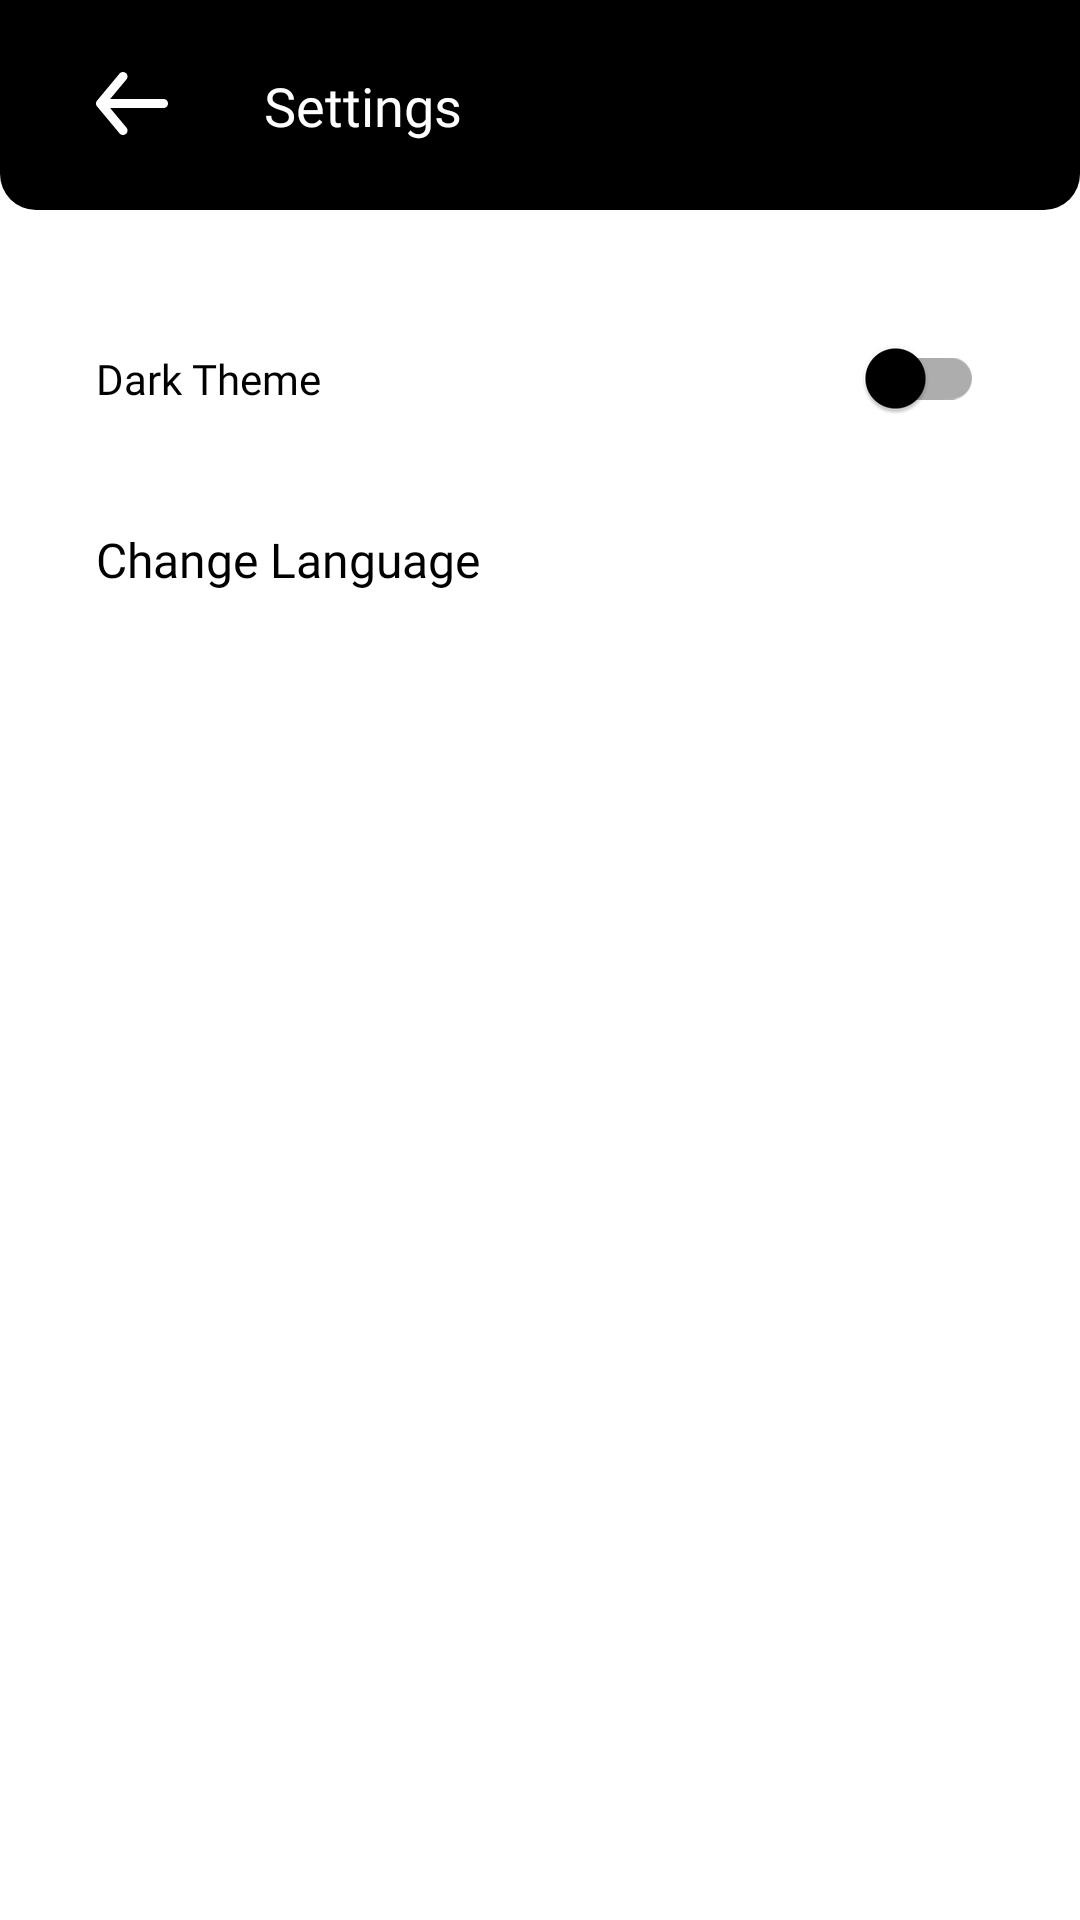

The Android layout XML behind this screen, and the referenced resources:
<!-- AndroidManifest.xml: application theme Theme.GithubUserApp -->
<!-- res/layout/activity_settings.xml -->
<?xml version="1.0" encoding="utf-8"?>
<androidx.constraintlayout.widget.ConstraintLayout xmlns:android="http://schemas.android.com/apk/res/android"
    xmlns:app="http://schemas.android.com/apk/res-auto"
    xmlns:tools="http://schemas.android.com/tools"
    android:layout_width="match_parent"
    android:layout_height="match_parent"
    tools:context=".ui.activity.DetailActivity">

    <androidx.constraintlayout.widget.ConstraintLayout
        android:id="@+id/action_bar"
        android:layout_width="match_parent"
        android:layout_height="70dp"
        app:layout_constraintTop_toTopOf="parent"
        android:background="@drawable/background_card_black_bottom"
        android:orientation="horizontal">

        <androidx.appcompat.widget.AppCompatImageButton
            android:id="@+id/btn_back"
            android:layout_width="wrap_content"
            android:layout_height="wrap_content"
            app:layout_constraintTop_toTopOf="parent"
            app:layout_constraintBottom_toBottomOf="parent"
            app:layout_constraintStart_toStartOf="parent"
            android:layout_marginStart="32dp"
            app:tint="@color/tintSecondary"
            android:background="@android:color/transparent"
            android:src="@drawable/ic_back" />

        <TextView
            android:layout_width="wrap_content"
            android:layout_height="wrap_content"
            android:layout_gravity="center"
            android:layout_marginStart="32dp"
            app:layout_constraintTop_toTopOf="parent"
            app:layout_constraintBottom_toBottomOf="parent"
            app:layout_constraintStart_toEndOf="@id/btn_back"
            android:fontFamily="@font/montserrat_bold"
            android:text="@string/settings"
            android:textColor="@color/textSecondary"
            android:textSize="18sp" />

    </androidx.constraintlayout.widget.ConstraintLayout>

    <TextView
        android:id="@+id/textView"
        android:layout_width="wrap_content"
        android:layout_height="wrap_content"
        android:layout_marginStart="32dp"
        android:fontFamily="@font/montserrat_semibold"
        android:textSize="14sp"
        android:text="@string/dark_theme"
        android:textColor="@color/textPrimary"
        app:layout_constraintBottom_toBottomOf="@+id/switch_material"
        app:layout_constraintStart_toStartOf="parent"
        app:layout_constraintTop_toTopOf="@+id/switch_material" />

    <com.google.android.material.switchmaterial.SwitchMaterial
        android:id="@+id/switch_material"
        android:layout_width="wrap_content"
        android:layout_height="wrap_content"
        app:layout_constraintEnd_toEndOf="parent"
        android:layout_marginTop="32dp"
        android:layout_marginEnd="32dp"
        app:thumbTint="@color/textPrimary"
        app:layout_constraintTop_toBottomOf="@+id/action_bar" />

    <TextView
        android:id="@+id/btn_change_language"
        android:layout_width="wrap_content"
        android:layout_height="wrap_content"
        android:layout_marginStart="32dp"
        android:layout_marginTop="40dp"
        android:fontFamily="@font/montserrat_bold"
        android:text="@string/change_language"
        android:textColor="@color/textPrimary"
        android:textSize="16sp"
        app:layout_constraintStart_toStartOf="parent"
        app:layout_constraintTop_toBottomOf="@+id/textView" />

</androidx.constraintlayout.widget.ConstraintLayout>
<!-- resources referenced by this layout -->
<resources>
  <color name="textPrimary">#000000</color>
  <color name="textSecondary">#FFFFFF</color>
  <color name="tintSecondary">#FFFFFF</color>
  <!-- drawable background_card_black_bottom (drawable) -->
  <?xml version="1.0" encoding="utf-8"?>
  <layer-list xmlns:android="http://schemas.android.com/apk/res/android">
  
      <item>
          <shape android:shape="rectangle">
              <solid android:color="@color/tintPrimary"/>
              <corners android:radius="12dp"
                  android:topLeftRadius="0dp"
                  android:topRightRadius="0dp"
                  android:bottomLeftRadius="12dp"
                  android:bottomRightRadius="12dp"/>
          </shape>
      </item>
  
  </layer-list>
  <!-- drawable ic_back (drawable) -->
  <vector xmlns:android="http://schemas.android.com/apk/res/android"
      android:width="24dp"
      android:height="22dp"
      android:viewportWidth="24"
      android:viewportHeight="22">
    <path
        android:pathData="M22.5,9.0019H4.71L10.155,2.4619C10.4096,2.1556 10.5321,1.7606 10.4955,1.364C10.459,0.9674 10.2663,0.6015 9.96,0.3469C9.6537,0.0923 9.2587,-0.0302 8.8621,0.0063C8.4655,0.0429 8.0996,0.2356 7.845,0.5419L0.345,9.5419C0.2945,9.6135 0.2494,9.6887 0.21,9.7669C0.21,9.8419 0.21,9.8869 0.105,9.9619C0.037,10.1339 0.0014,10.3169 0,10.5019C0.0014,10.6868 0.037,10.8699 0.105,11.0419C0.105,11.1169 0.105,11.1619 0.21,11.2369C0.2494,11.3151 0.2945,11.3903 0.345,11.4619L7.845,20.4619C7.986,20.6312 8.1626,20.7674 8.3623,20.8607C8.5619,20.954 8.7796,21.0022 9,21.0019C9.3505,21.0026 9.6901,20.8805 9.96,20.6569C10.1119,20.531 10.2374,20.3763 10.3295,20.2018C10.4215,20.0273 10.4782,19.8363 10.4963,19.6398C10.5144,19.4434 10.4936,19.2453 10.435,19.0569C10.3765,18.8685 10.2813,18.6935 10.155,18.5419L4.71,12.0019H22.5C22.8978,12.0019 23.2794,11.8438 23.5607,11.5625C23.842,11.2812 24,10.8997 24,10.5019C24,10.1041 23.842,9.7225 23.5607,9.4412C23.2794,9.1599 22.8978,9.0019 22.5,9.0019Z"
        android:fillColor="#ffffff"/>
  </vector>
  <string name="change_language" translatable="true">Change Language</string>
  <string name="dark_theme" translatable="true">Dark Theme</string>
  <string name="settings" translatable="true">Settings</string>
  <style name="Theme.GithubUserApp" parent="Theme.MaterialComponents.DayNight.NoActionBar">
          
          <item name="colorPrimary">@color/white</item>
          <item name="colorPrimaryVariant">@android:color/darker_gray</item>
          <item name="colorOnPrimary">@android:color/darker_gray</item>
          
          <item name="colorPrimary">@color/white</item>
          <item name="colorPrimaryVariant">@android:color/darker_gray</item>
          <item name="colorOnPrimary">@android:color/darker_gray</item>
          
          <item name="android:statusBarColor" tools:targetApi="l">?attr/colorPrimaryVariant</item>
          
          <item name="android:textColorPrimary">@color/black</item>
      </style>
  <color name="tintPrimary">#000000</color>
  <color name="white">#FFFFFFFF</color>
  <color name="black">#FF000000</color>
</resources>
